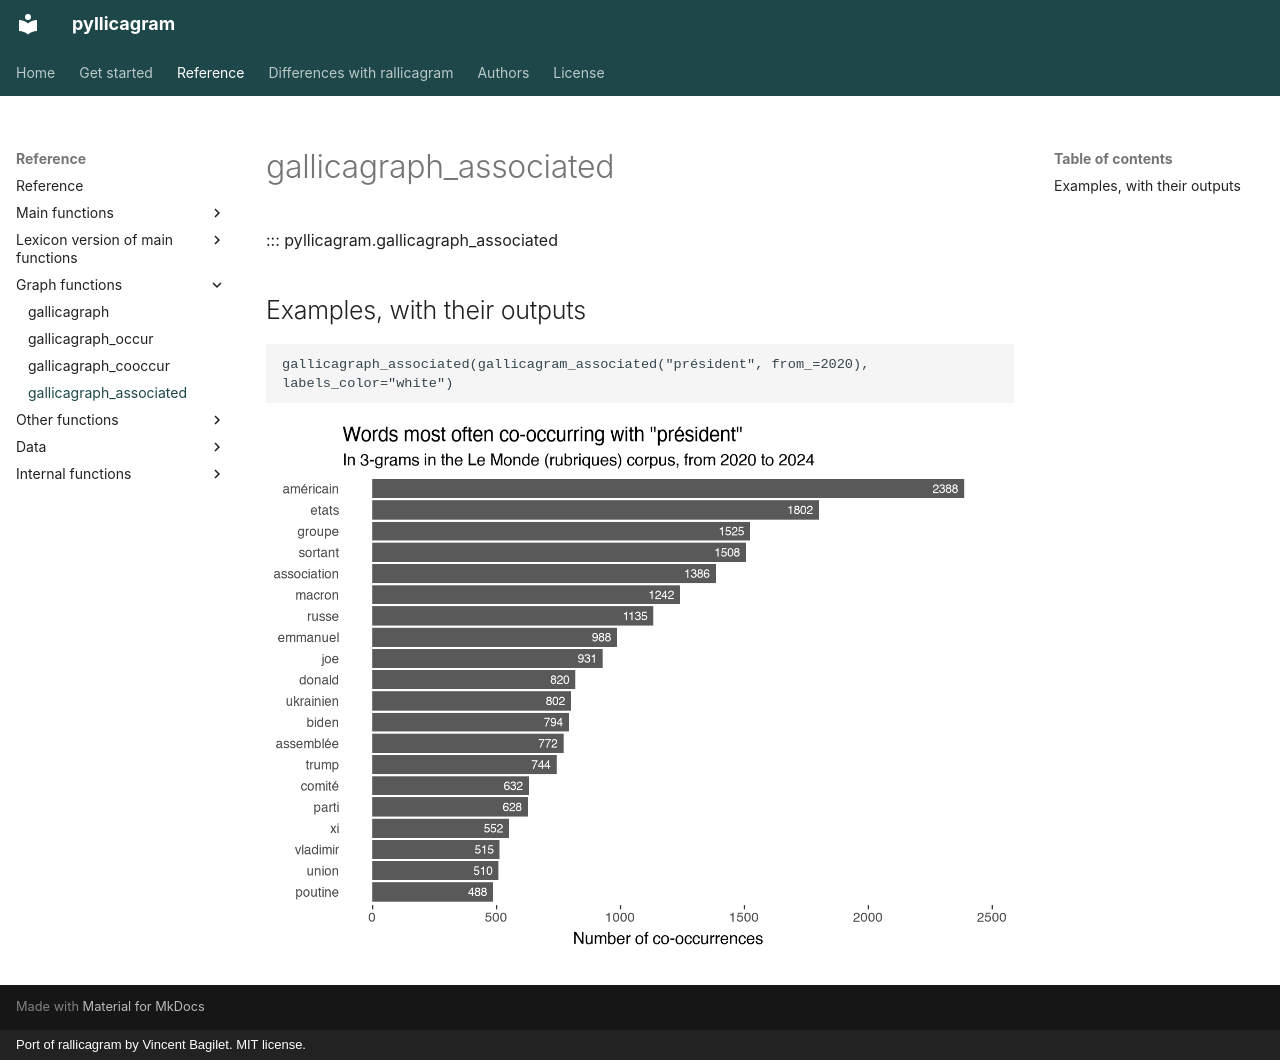

repository: regicid/pyllicagram · page: reference/gallicagraph_associated/index.html · generator: mkdocs · copyright: Port of rallicagram by Vincent Bagilet. MIT license.

# gallicagraph_associated

::: pyllicagram.gallicagraph_associated

## Examples, with their outputs

``` python
gallicagraph_associated(gallicagram_associated("président", from_=2020), labels_color="white")
```

![Graph](figures/gallicagraph_associated-1.png)
